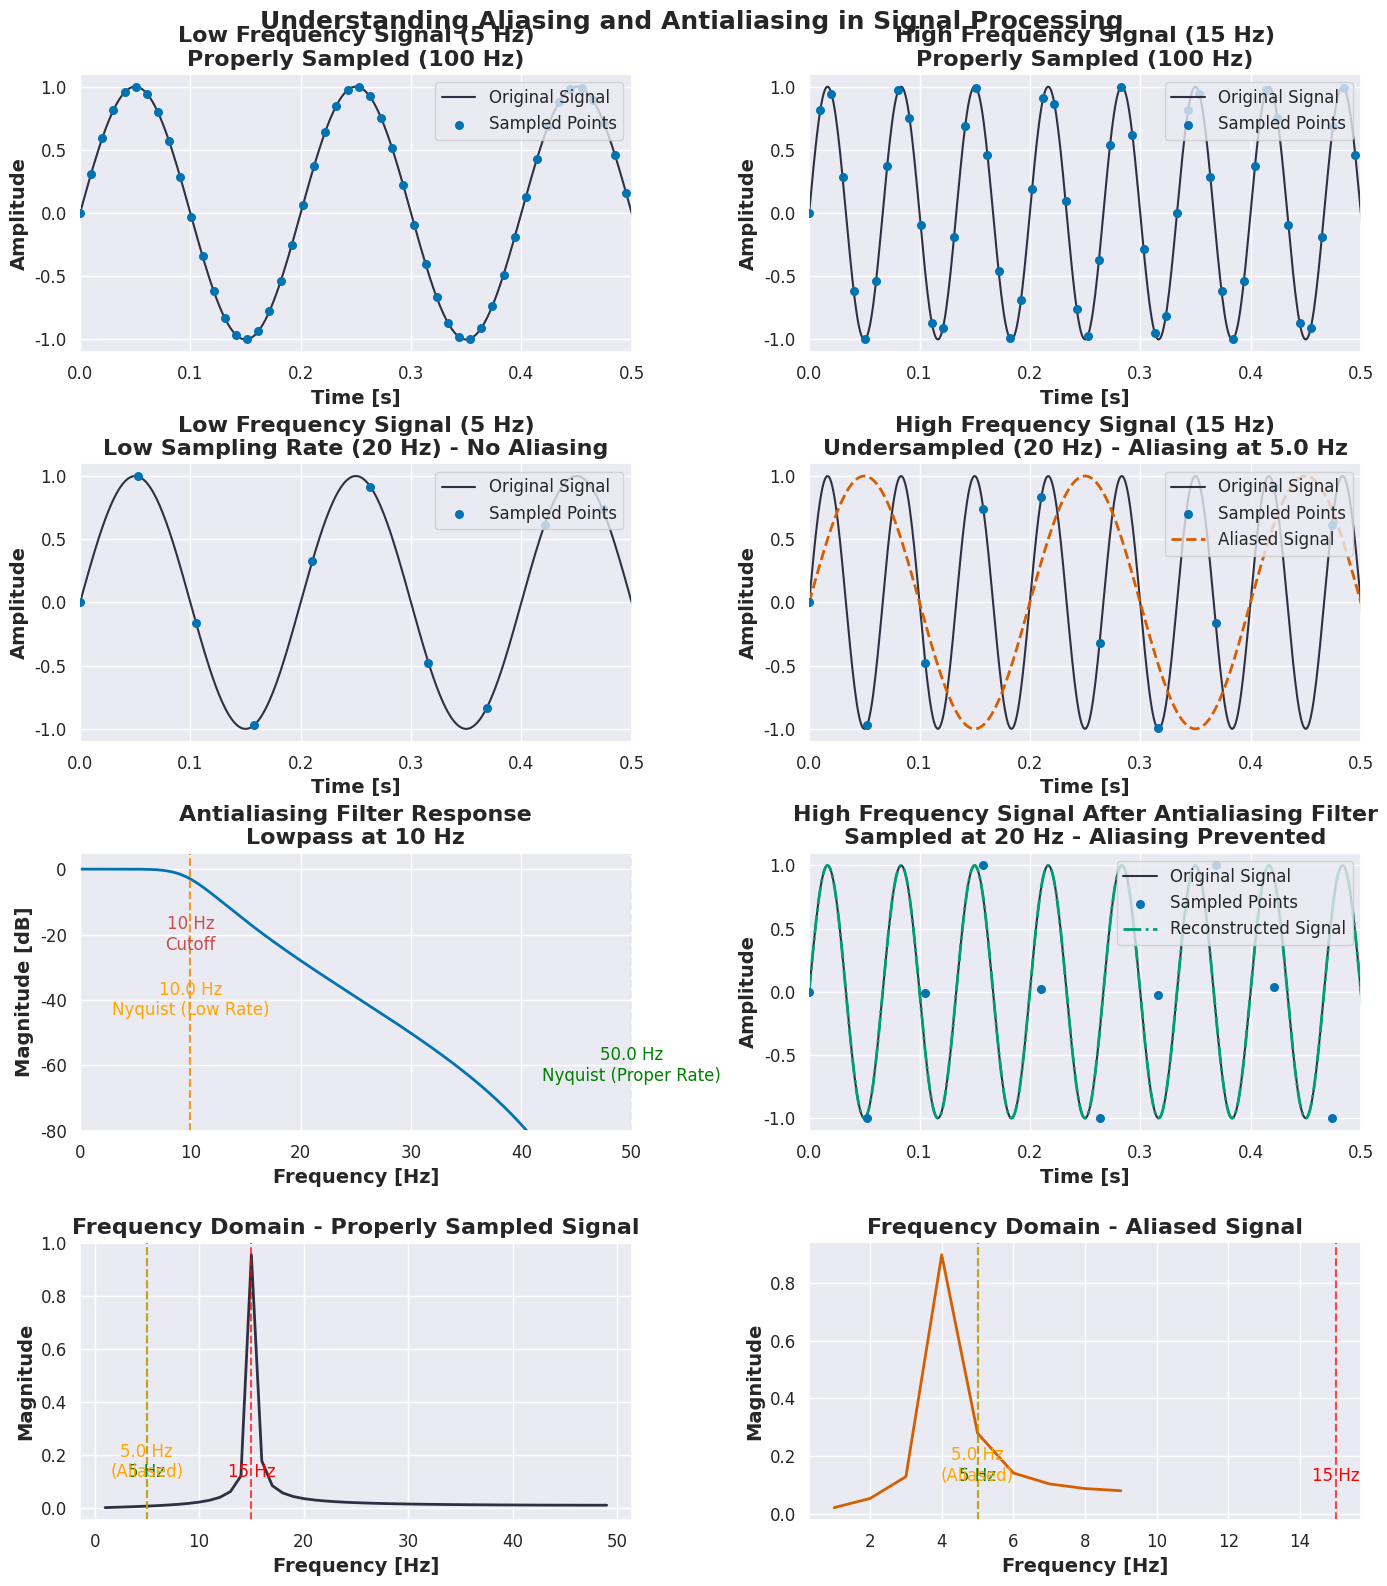

Here is the Python script that generated this plot:
"""
/aliasing_explained.py
Author: jpenalozaa
Description: Code to visualize the effects of aliasing and antialiasing in signal processing
"""

# %%
import matplotlib.pyplot as plt
import numpy as np
import seaborn as sns
from matplotlib.gridspec import GridSpec
from scipy import signal

# Set color constants
ORIGINAL_SIGNAL_COLOR = "#2d3142"
SAMPLED_SIGNAL_COLOR = "#0173b2"
ALIASED_SIGNAL_COLOR = "#d55e00"
RECONSTRUCTED_SIGNAL_COLOR = "#009e73"

# Add Montserrat font
plt.rcParams["font.family"] = "sans-serif"
plt.rcParams["font.sans-serif"] = ["Montserrat"]

# Set the style
sns.set_theme(style="darkgrid")

# Define font sizes with appropriate scaling
TITLE_SIZE = 18
SUBTITLE_SIZE = 16
AXIS_LABEL_SIZE = 14
TICK_SIZE = 12
CAPTION_SIZE = 13

# Signal parameters
ORIGINAL_FREQ = 5  # Hz - our original signal frequency
ALIASING_FREQ = 15  # Hz - this will cause aliasing with our sampling rates
DURATION = 1.0  # seconds
PROPER_SAMPLING_RATE = 100  # Hz - above Nyquist for our signals
LOW_SAMPLING_RATE = 20  # Hz - will cause aliasing for the higher frequency
ANTIALIASING_CUTOFF = 10  # Hz - cutoff for our antialiasing filter

# Nyquist frequency calculations
PROPER_NYQUIST = PROPER_SAMPLING_RATE / 2
LOW_NYQUIST = LOW_SAMPLING_RATE / 2

# Create a figure
plt.figure(figsize=(14, 16))

# Create a grid for multiple subplots - 4x2 grid
gs = GridSpec(4, 2, height_ratios=[1, 1, 1, 1])

# Generate time arrays for continuous signals with very fine resolution
t_continuous = np.linspace(0, DURATION, int(1000 * DURATION))

# Generate original signals
original_signal_low_freq = np.sin(2 * np.pi * ORIGINAL_FREQ * t_continuous)
original_signal_high_freq = np.sin(2 * np.pi * ALIASING_FREQ * t_continuous)

# Generate time arrays for different sampling rates
t_proper_sampling = np.linspace(0, DURATION, int(PROPER_SAMPLING_RATE * DURATION))
t_low_sampling = np.linspace(0, DURATION, int(LOW_SAMPLING_RATE * DURATION))

# Sample signals at different rates
sampled_low_freq_proper = np.sin(2 * np.pi * ORIGINAL_FREQ * t_proper_sampling)
sampled_high_freq_proper = np.sin(2 * np.pi * ALIASING_FREQ * t_proper_sampling)
sampled_low_freq_low = np.sin(2 * np.pi * ORIGINAL_FREQ * t_low_sampling)
sampled_high_freq_low = np.sin(2 * np.pi * ALIASING_FREQ * t_low_sampling)

# Calculate the aliased frequency when undersampled
aliased_freq = abs(
    ALIASING_FREQ - LOW_SAMPLING_RATE * np.round(ALIASING_FREQ / LOW_SAMPLING_RATE)
)
aliased_signal = np.sin(2 * np.pi * aliased_freq * t_continuous)


# Design a lowpass filter for antialiasing
def design_antialiasing_filter(cutoff, order=4, fs=PROPER_SAMPLING_RATE):
    nyquist = 0.5 * fs
    b, a = signal.butter(order, cutoff / nyquist, btype="low")
    return b, a


b, a = design_antialiasing_filter(ANTIALIASING_CUTOFF)

# Apply the antialiasing filter to the high frequency signal before sampling
filtered_high_freq = signal.filtfilt(b, a, original_signal_high_freq)
sampled_filtered_high_freq = signal.filtfilt(b, a, original_signal_high_freq)[
    :: int(1000 / LOW_SAMPLING_RATE)
]


# Function to plot the frequency domain representation
def plot_frequency_domain(
    ax, t, signal_data, fs, title=None, color=ORIGINAL_SIGNAL_COLOR
):
    # Compute the FFT
    n = len(signal_data)
    fft_result = np.fft.fft(signal_data)
    fft_freq = np.fft.fftfreq(n, 1 / fs)

    # Plot only the positive frequencies up to Nyquist frequency
    positive_mask = fft_freq > 0
    nyquist_mask = fft_freq <= fs / 2
    combined_mask = positive_mask & nyquist_mask

    ax.plot(
        fft_freq[combined_mask],
        2.0 / n * np.abs(fft_result[combined_mask]),
        color=color,
        linewidth=2,
    )
    ax.set_xlabel("Frequency [Hz]", fontsize=AXIS_LABEL_SIZE, weight="bold")
    ax.set_ylabel("Magnitude", fontsize=AXIS_LABEL_SIZE, weight="bold")
    ax.tick_params(labelsize=TICK_SIZE)

    # Add vertical lines for notable frequencies
    ax.axvline(x=ORIGINAL_FREQ, color="green", linestyle="--", alpha=0.7)
    ax.text(
        ORIGINAL_FREQ,
        0.1,
        f"{ORIGINAL_FREQ} Hz",
        color="green",
        horizontalalignment="center",
        verticalalignment="bottom",
    )

    ax.axvline(x=ALIASING_FREQ, color="red", linestyle="--", alpha=0.7)
    ax.text(
        ALIASING_FREQ,
        0.1,
        f"{ALIASING_FREQ} Hz",
        color="red",
        horizontalalignment="center",
        verticalalignment="bottom",
    )

    if aliased_freq > 0 and aliased_freq < fs / 2:
        ax.axvline(x=aliased_freq, color="orange", linestyle="--", alpha=0.7)
        ax.text(
            aliased_freq,
            0.1,
            f"{aliased_freq:.1f} Hz\n(Aliased)",
            color="orange",
            horizontalalignment="center",
            verticalalignment="bottom",
        )

    if title:
        ax.set_title(title, fontsize=SUBTITLE_SIZE, weight="bold")


# Function to plot the time domain signals
def plot_time_domain(
    ax,
    t_cont,
    original,
    t_sampled=None,
    sampled=None,
    aliased=None,
    reconstructed=None,
    title=None,
):
    ax.plot(
        t_cont,
        original,
        color=ORIGINAL_SIGNAL_COLOR,
        linewidth=1.5,
        label="Original Signal",
    )

    if t_sampled is not None and sampled is not None:
        ax.scatter(
            t_sampled,
            sampled,
            color=SAMPLED_SIGNAL_COLOR,
            s=30,
            label="Sampled Points",
            zorder=3,
        )

    if aliased is not None:
        ax.plot(
            t_cont,
            aliased,
            color=ALIASED_SIGNAL_COLOR,
            linewidth=2,
            linestyle="--",
            label="Aliased Signal",
        )

    if reconstructed is not None:
        ax.plot(
            t_cont,
            reconstructed,
            color=RECONSTRUCTED_SIGNAL_COLOR,
            linewidth=2,
            linestyle="-.",
            label="Reconstructed Signal",
        )

    ax.set_xlim(
        0, min(0.5, DURATION)
    )  # Show only part of the signal for better visibility
    ax.set_xlabel("Time [s]", fontsize=AXIS_LABEL_SIZE, weight="bold")
    ax.set_ylabel("Amplitude", fontsize=AXIS_LABEL_SIZE, weight="bold")
    ax.tick_params(labelsize=TICK_SIZE)
    ax.legend(loc="upper right", fontsize=TICK_SIZE)

    if title:
        ax.set_title(title, fontsize=SUBTITLE_SIZE, weight="bold")


# Plot the antialiasing filter frequency response
def plot_filter_response(ax, b, a, fs, title=None):
    # Compute frequency response
    w, h = signal.freqz(b, a, worN=2000)
    freq = w * fs / (2 * np.pi)

    # Plot frequency response
    ax.plot(freq, 20 * np.log10(abs(h)), color=SAMPLED_SIGNAL_COLOR, linewidth=2)
    ax.set_xlim(0, fs / 2)
    ax.set_ylim(-80, 5)
    ax.set_xlabel("Frequency [Hz]", fontsize=AXIS_LABEL_SIZE, weight="bold")
    ax.set_ylabel("Magnitude [dB]", fontsize=AXIS_LABEL_SIZE, weight="bold")
    ax.tick_params(labelsize=TICK_SIZE)

    # Add cutoff frequency markers
    ax.axvline(x=ANTIALIASING_CUTOFF, color="r", linestyle="--", alpha=0.7)
    ax.text(
        ANTIALIASING_CUTOFF,
        -20,
        f"{ANTIALIASING_CUTOFF} Hz\nCutoff",
        color="r",
        horizontalalignment="center",
        verticalalignment="center",
    )

    # Mark the Nyquist frequencies
    ax.axvline(x=LOW_NYQUIST, color="orange", linestyle="--", alpha=0.7)
    ax.text(
        LOW_NYQUIST,
        -40,
        f"{LOW_NYQUIST} Hz\nNyquist (Low Rate)",
        color="orange",
        horizontalalignment="center",
        verticalalignment="center",
    )

    ax.axvline(x=PROPER_NYQUIST, color="green", linestyle="--", alpha=0.7)
    ax.text(
        PROPER_NYQUIST,
        -60,
        f"{PROPER_NYQUIST} Hz\nNyquist (Proper Rate)",
        color="green",
        horizontalalignment="center",
        verticalalignment="center",
    )

    if title:
        ax.set_title(title, fontsize=SUBTITLE_SIZE, weight="bold")


# Create a simple reconstruction of the sampled signal (zero-order hold)
def reconstruct_signal(t_sampled, samples, t_continuous):
    reconstructed = np.interp(t_continuous, t_sampled, samples)
    return reconstructed


# First row: Time domain comparison of proper sampling
ax1_1 = plt.subplot(gs[0, 0])
plot_time_domain(
    ax1_1,
    t_continuous,
    original_signal_low_freq,
    t_proper_sampling,
    sampled_low_freq_proper,
    title="Low Frequency Signal (5 Hz)\nProperly Sampled (100 Hz)",
)

ax1_2 = plt.subplot(gs[0, 1])
plot_time_domain(
    ax1_2,
    t_continuous,
    original_signal_high_freq,
    t_proper_sampling,
    sampled_high_freq_proper,
    title="High Frequency Signal (15 Hz)\nProperly Sampled (100 Hz)",
)

# Second row: Time domain with aliasing
ax2_1 = plt.subplot(gs[1, 0])
plot_time_domain(
    ax2_1,
    t_continuous,
    original_signal_low_freq,
    t_low_sampling,
    sampled_low_freq_low,
    title="Low Frequency Signal (5 Hz)\nLow Sampling Rate (20 Hz) - No Aliasing",
)

# For the high frequency signal, show both original and aliased waveform
reconstructed_high = reconstruct_signal(
    t_low_sampling, sampled_high_freq_low, t_continuous
)
ax2_2 = plt.subplot(gs[1, 1])
plot_time_domain(
    ax2_2,
    t_continuous,
    original_signal_high_freq,
    t_low_sampling,
    sampled_high_freq_low,
    aliased=aliased_signal,
    title=f"High Frequency Signal (15 Hz)\nUndersampled (20 Hz) - Aliasing at {aliased_freq:.1f} Hz",
)

# Third row: Antialiasing implementation
ax3_1 = plt.subplot(gs[2, 0])
plot_filter_response(
    ax3_1,
    b,
    a,
    PROPER_SAMPLING_RATE,
    title=f"Antialiasing Filter Response\nLowpass at {ANTIALIASING_CUTOFF} Hz",
)

ax3_2 = plt.subplot(gs[2, 1])
plot_time_domain(
    ax3_2,
    t_continuous,
    original_signal_high_freq,
    t_low_sampling,
    sampled_filtered_high_freq,
    reconstructed=filtered_high_freq,
    title="High Frequency Signal After Antialiasing Filter\nSampled at 20 Hz - Aliasing Prevented",
)

# Fourth row: Frequency domain representation
ax4_1 = plt.subplot(gs[3, 0])
plot_frequency_domain(
    ax4_1,
    t_proper_sampling,
    sampled_high_freq_proper,
    PROPER_SAMPLING_RATE,
    title="Frequency Domain - Properly Sampled Signal",
)

ax4_2 = plt.subplot(gs[3, 1])
plot_frequency_domain(
    ax4_2,
    t_low_sampling,
    sampled_high_freq_low,
    LOW_SAMPLING_RATE,
    title="Frequency Domain - Aliased Signal",
    color=ALIASED_SIGNAL_COLOR,
)

# Add a title for the entire figure
plt.suptitle(
    "Understanding Aliasing and Antialiasing in Signal Processing",
    fontsize=TITLE_SIZE,
    weight="bold",
    y=0.99,
)

plt.tight_layout()
plt.subplots_adjust(top=0.95, hspace=0.4)
# plt.savefig("aliasing_explained.png", dpi=600, bbox_inches="tight")
plt.show()

# %%
